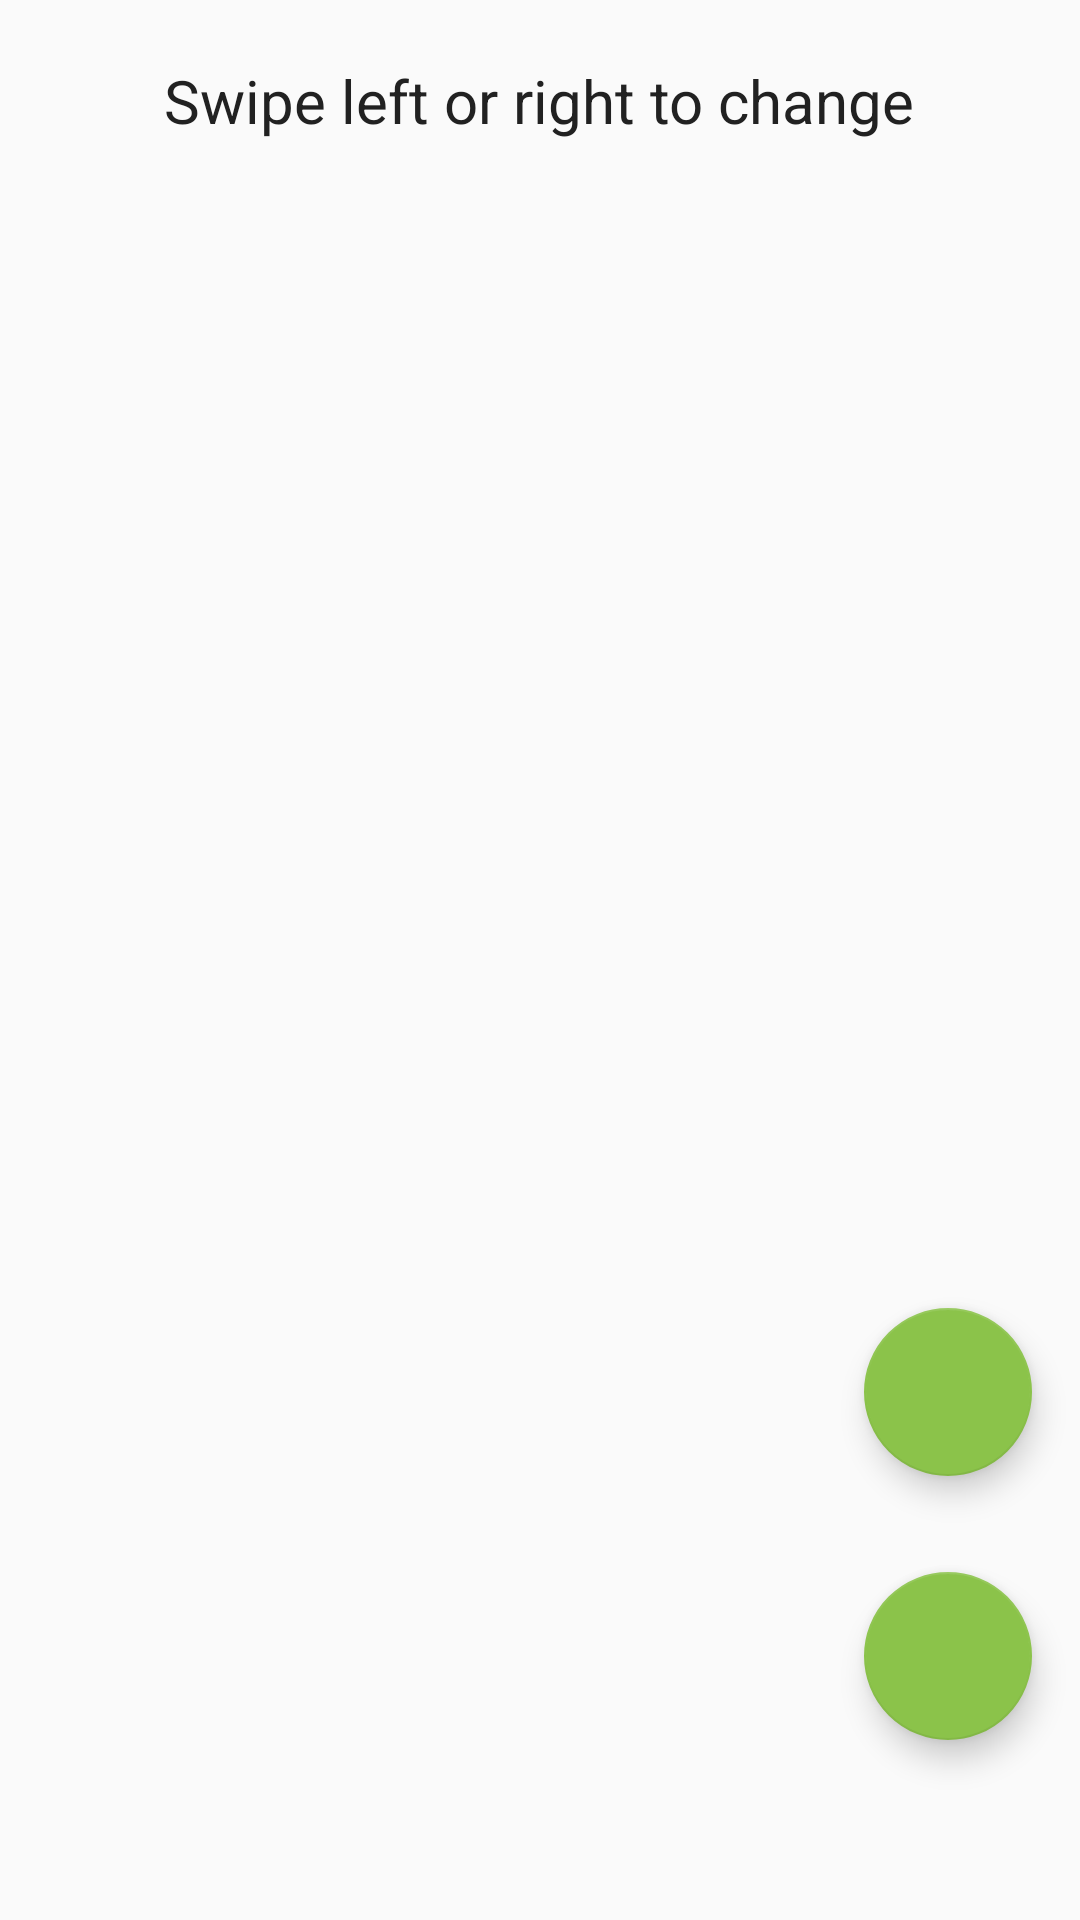

Layout XML and referenced resources for this Android screen:
<!-- AndroidManifest.xml: application theme NoBarAppTheme -->
<!-- res/layout/fragment_item_type.xml -->
<RelativeLayout xmlns:android="http://schemas.android.com/apk/res/android"
                xmlns:tools="http://schemas.android.com/tools"
                android:layout_width="match_parent"
                android:layout_height="match_parent"
                xmlns:app="http://schemas.android.com/apk/res-auto"
                tools:context="example.com.capstoneproject.gui_layer.fragments.ItemTypeFragment"
    >

    
    <TextView
        android:id="@+id/swipe_left_right_tv"
        style="@style/large_tv_style"
        android:text="@string/swipe_left_or_right_to_change"
        android:layout_centerHorizontal="true"
        android:layout_alignParentTop="true"
        android:layout_margin="@dimen/medium_margin_padding"
        />

    <ViewFlipper
        android:id="@+id/type_imge_flipper"
        android:layout_width="match_parent"
        android:layout_height="0dp"
        android:layout_alignParentBottom="true"
        android:layout_below="@+id/swipe_left_right_tv"

        >

    </ViewFlipper>

    <android.support.design.widget.FloatingActionButton
        android:id="@+id/cancel_fab"
        android:layout_width="wrap_content"
        android:layout_height="wrap_content"
        app:srcCompat="@drawable/ic_clear"
        android:contentDescription="@string/cancel"
        android:layout_above="@+id/confirm_fab"
        android:layout_alignParentEnd="true"
        android:layout_margin="@dimen/medium_margin_padding"
        />

    <android.support.design.widget.FloatingActionButton
        android:id="@+id/confirm_fab"
        android:layout_width="wrap_content"
        android:layout_height="wrap_content"
        app:srcCompat="@drawable/ic_confirm"
        android:layout_alignParentBottom="true"
        android:contentDescription="@string/confirm"
        android:layout_marginBottom="60dp"
        android:layout_marginTop="@dimen/medium_margin_padding"
        android:layout_marginEnd="@dimen/medium_margin_padding"
        android:layout_alignParentEnd="true"
        />

</RelativeLayout>
<!-- resources referenced by this layout -->
<resources>
  <dimen name="medium_margin_padding">16dp</dimen>
  <string name="cancel">Cancel</string>
  <string name="confirm">Confirm</string>
  <string name="swipe_left_or_right_to_change">Swipe left or right to change</string>
  <style name="large_tv_style" parent="text_view_style">
          <item name="android:textSize">@dimen/large_text_size</item>
      </style>
  <style name="NoBarAppTheme" parent="Theme.AppCompat.Light.NoActionBar">
          <item name="colorPrimary">@color/primary</item>
          <item name="colorPrimaryDark">@color/primary_dark</item>
          <item name="colorAccent">@color/accent</item>
          <item name="android:textColor">@color/primary_text</item>
      </style>
  <style name="text_view_style" parent="wraped_style">
          <item name="android:paddingTop">4dp</item>
          <item name="android:paddingBottom">4dp</item>
          <item name="android:paddingStart">8dp</item>
          <item name="android:paddingEnd">8dp</item>
      </style>
  <dimen name="large_text_size">20sp</dimen>
  <color name="primary">#3F51B5</color>
  <color name="primary_dark">#303F9F</color>
  <color name="accent">#8BC34A</color>
  <color name="primary_text">#212121</color>
  <style name="wraped_style">
          <item name="android:layout_width">wrap_content</item>
          <item name="android:layout_height">wrap_content</item>
      </style>
</resources>
